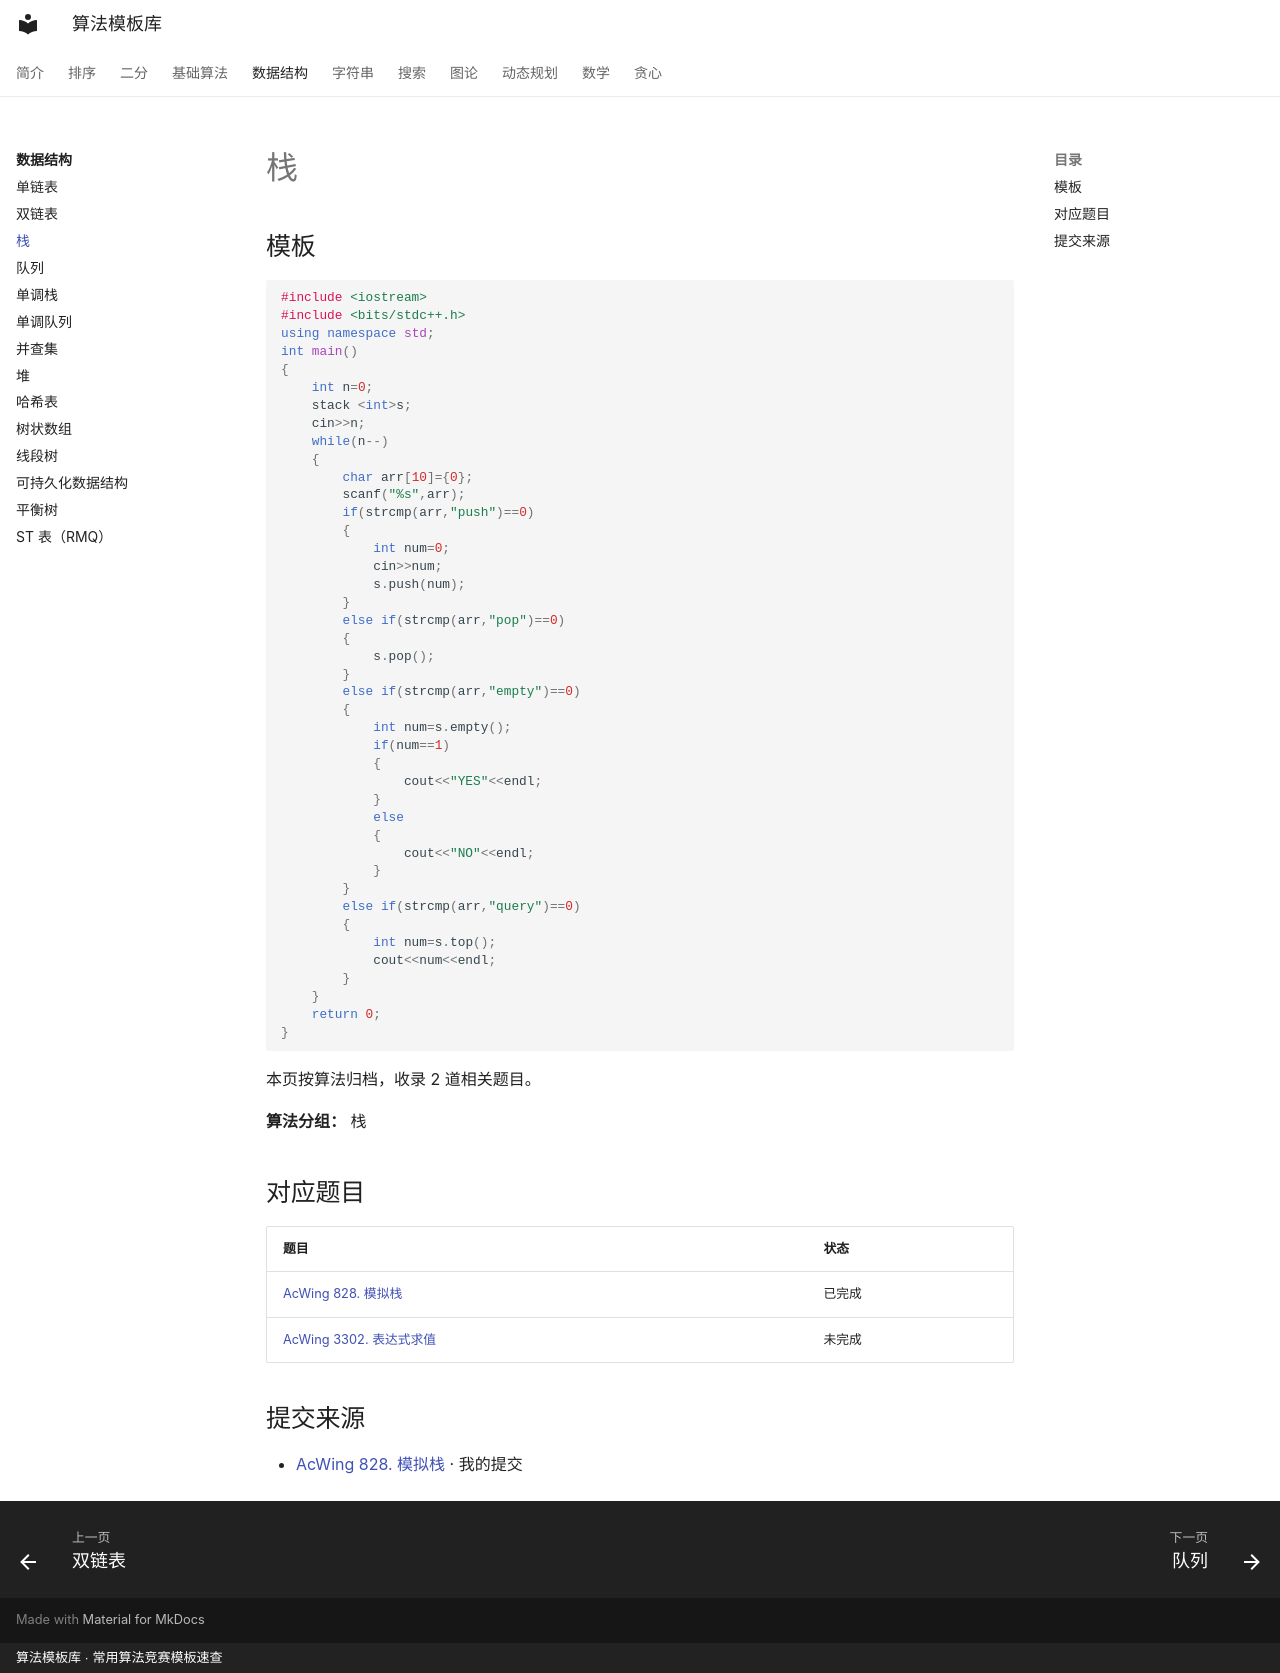

repository: xirneJ/algorithm-templates · page: ds/algorithm-03/index.html · generator: mkdocs · copyright: 算法模板库 · 常用算法竞赛模板速查

---
title: "栈"
description: "算法分类：数据结构"
tags:
  - 算法模板
  - "数据结构"
---

# 栈

## 模板

```cpp
#include <iostream>
#include <bits/stdc++.h>
using namespace std;
int main()
{
    int n=0;
    stack <int>s;
    cin>>n;
    while(n--)
    {
        char arr[10]={0};
        scanf("%s",arr);
        if(strcmp(arr,"push")==0)
        {
            int num=0;
            cin>>num;
            s.push(num);
        }
        else if(strcmp(arr,"pop")==0)
        {
            s.pop();
        }
        else if(strcmp(arr,"empty")==0)
        {
            int num=s.empty();
            if(num==1)
            {
                cout<<"YES"<<endl;
            }
            else
            {
                cout<<"NO"<<endl;
            }
        }
        else if(strcmp(arr,"query")==0)
        {
            int num=s.top();
            cout<<num<<endl;
        }
    }
    return 0;
}
```

本页按算法归档，收录 2 道相关题目。

**算法分组：** 栈

## 对应题目

| 题目 | 状态 |
| --- | --- |
| [AcWing 828. 模拟栈](../problems/ds/865.md) | 已完成 |
| [AcWing 3302. 表达式求值](../problems/ds/3648.md) | 未完成 |

## 提交来源

- [AcWing 828. 模拟栈](https://www.acwing.com/activity/content/code/content/9840324/) · 我的提交
